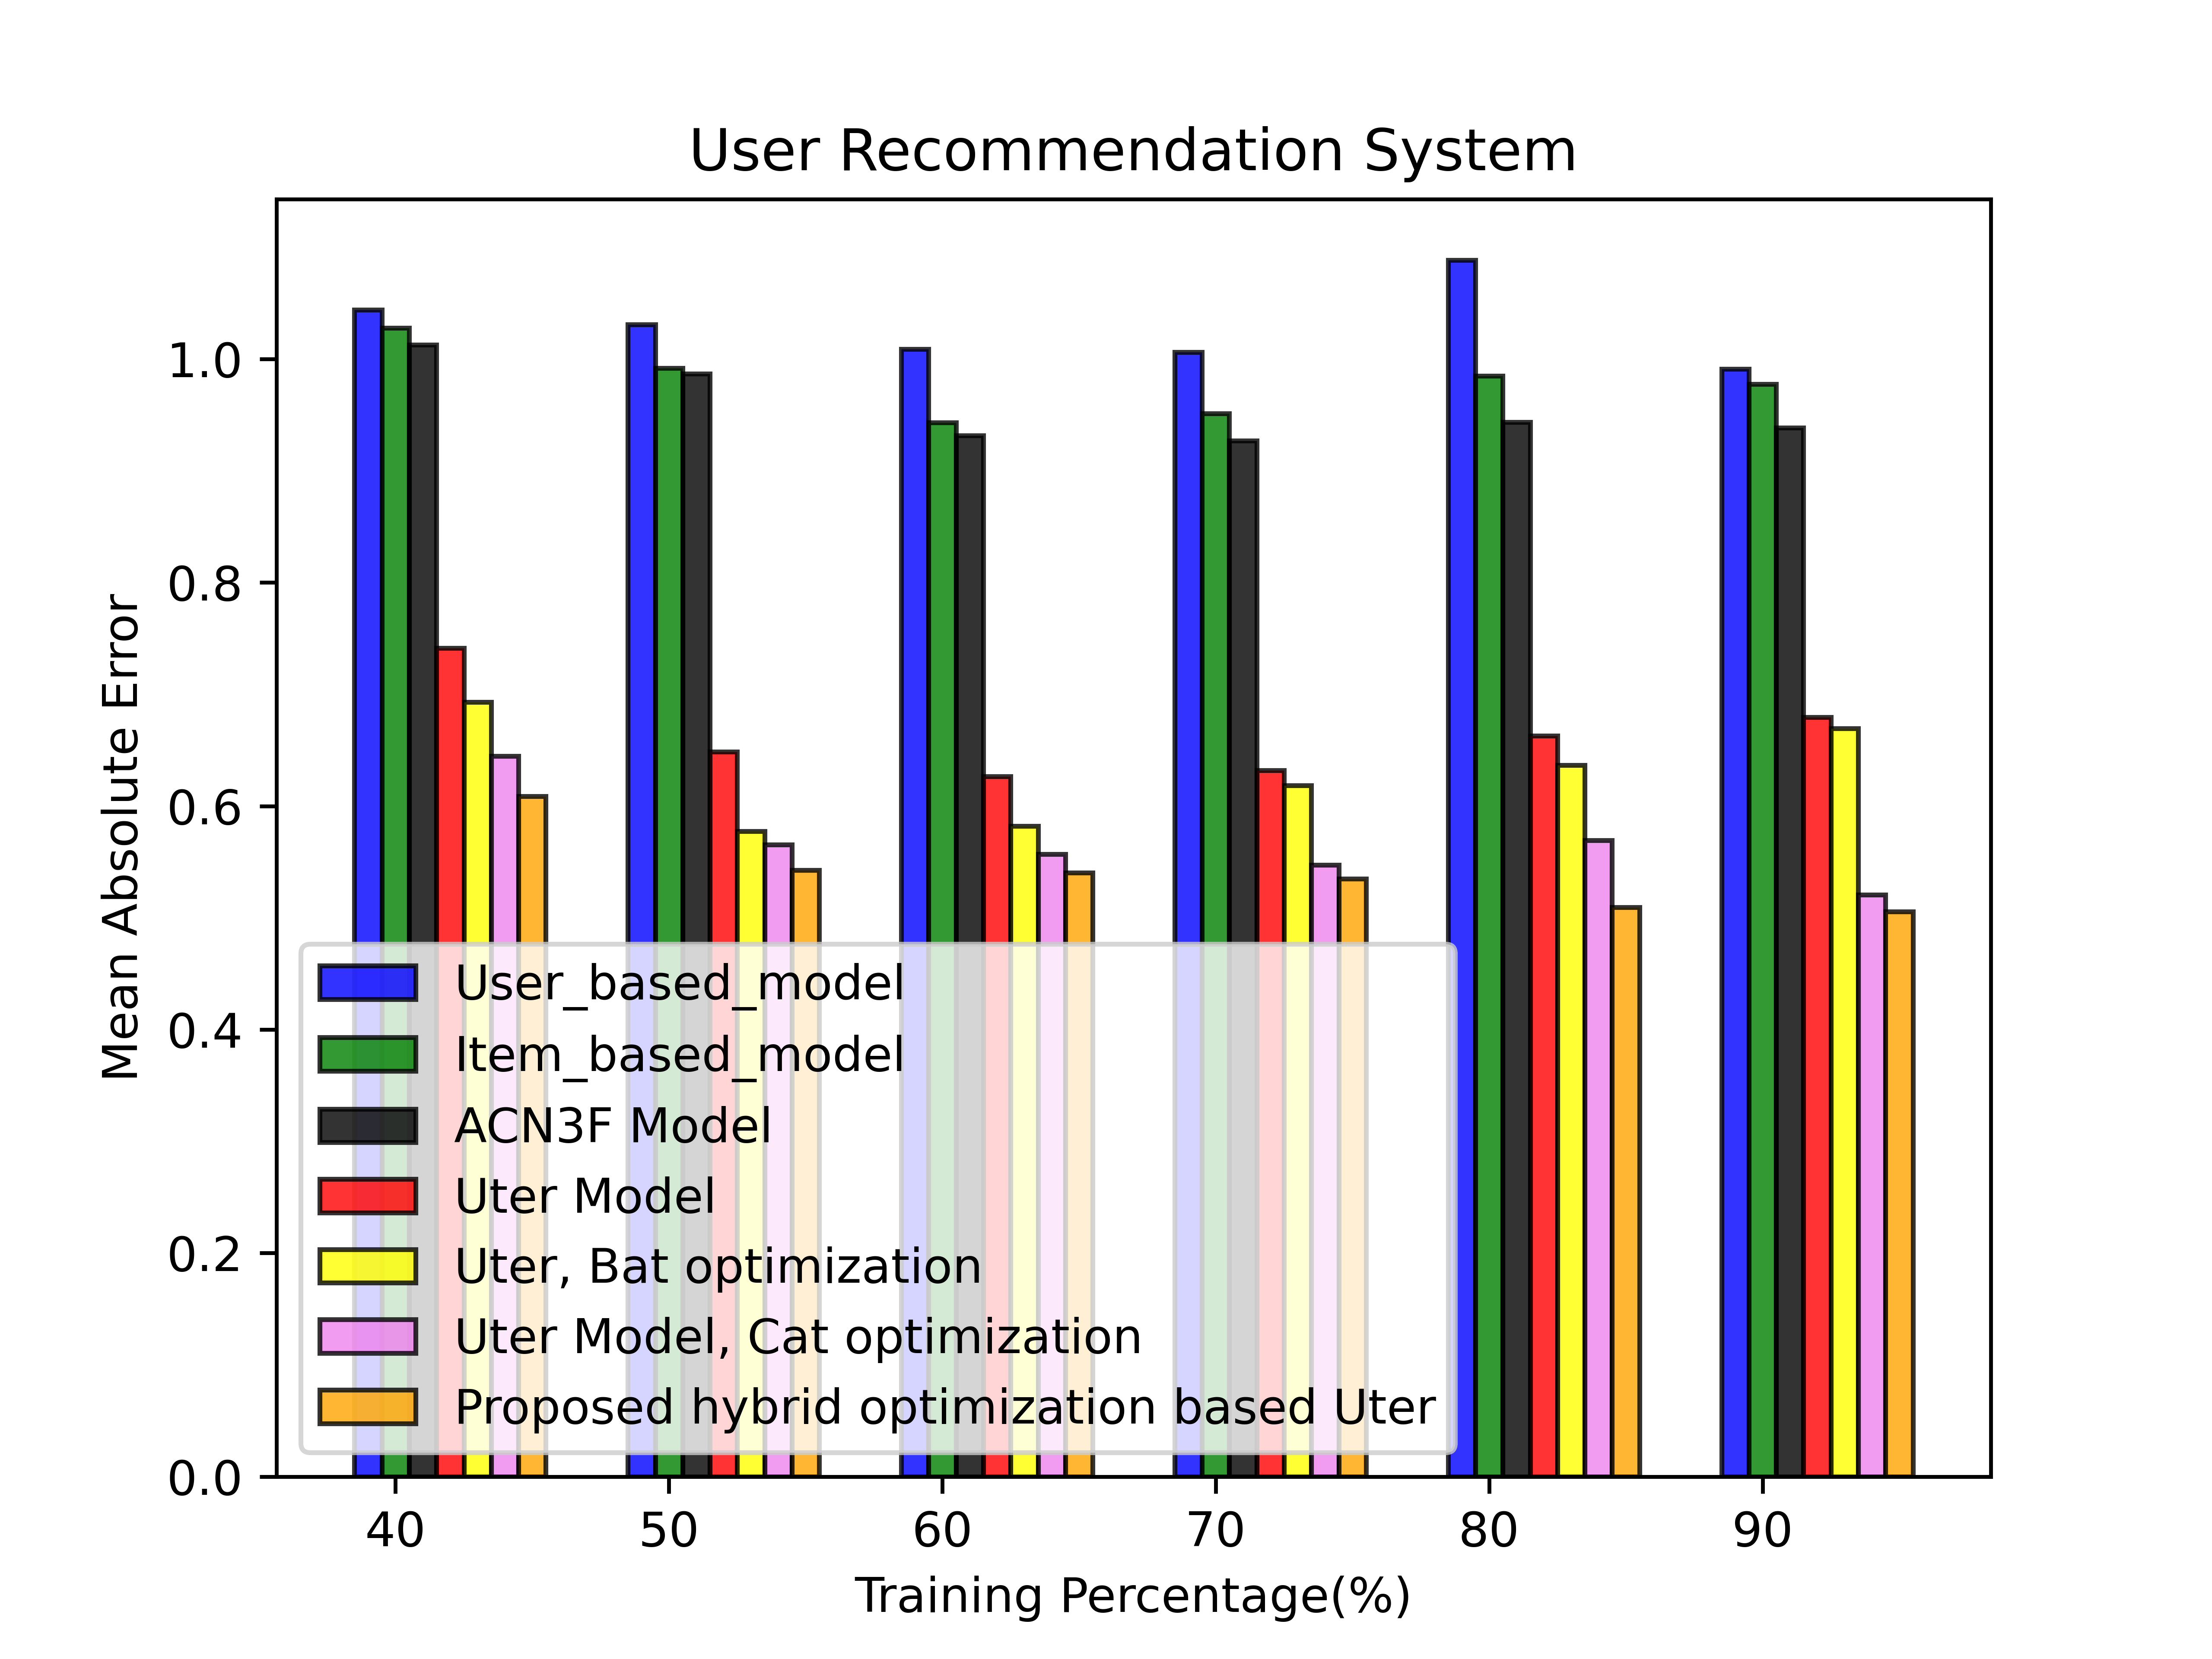

Source data for this figure (header and first rows):
1.044232249259948730e+00, 1.030871033668518066e+00, 1.008895993232727051e+00, 1.006065011024475098e+00, 1.088672995567321777e+00, 9.912740588188171387e-01
1.027669906616210938e+00, 9.920445084571838379e-01, 9.432128667831420898e-01, 9.513484835624694824e-01, 9.850785732269287109e-01, 9.774111509323120117e-01
1.012811899185180664e+00, 9.868295788764953613e-01, 9.314070940017700195e-01, 9.269144535064697266e-01, 9.435845613479614258e-01, 9.385368824005126953e-01
7.412682175636291504e-01, 6.484373211860656738e-01, 6.266435980796813965e-01, 6.320617794990539551e-01, 6.629781126976013184e-01, 6.794570088386535645e-01
6.931555867195129395e-01, 5.774415731430053711e-01, 5.819006562232971191e-01, 6.184337139129638672e-01, 6.365918517112731934e-01, 6.694273352622985840e-01
6.448738574981689453e-01, 5.655386447906494141e-01, 5.568509697914123535e-01, 5.472674965858459473e-01, 5.692621469497680664e-01, 5.206382274627685547e-01
6.089012026786804199e-01, 5.427519679069519043e-01, 5.403684973716735840e-01, 5.350106954574584961e-01, 5.093311071395874023e-01, 5.055817961692810059e-01
